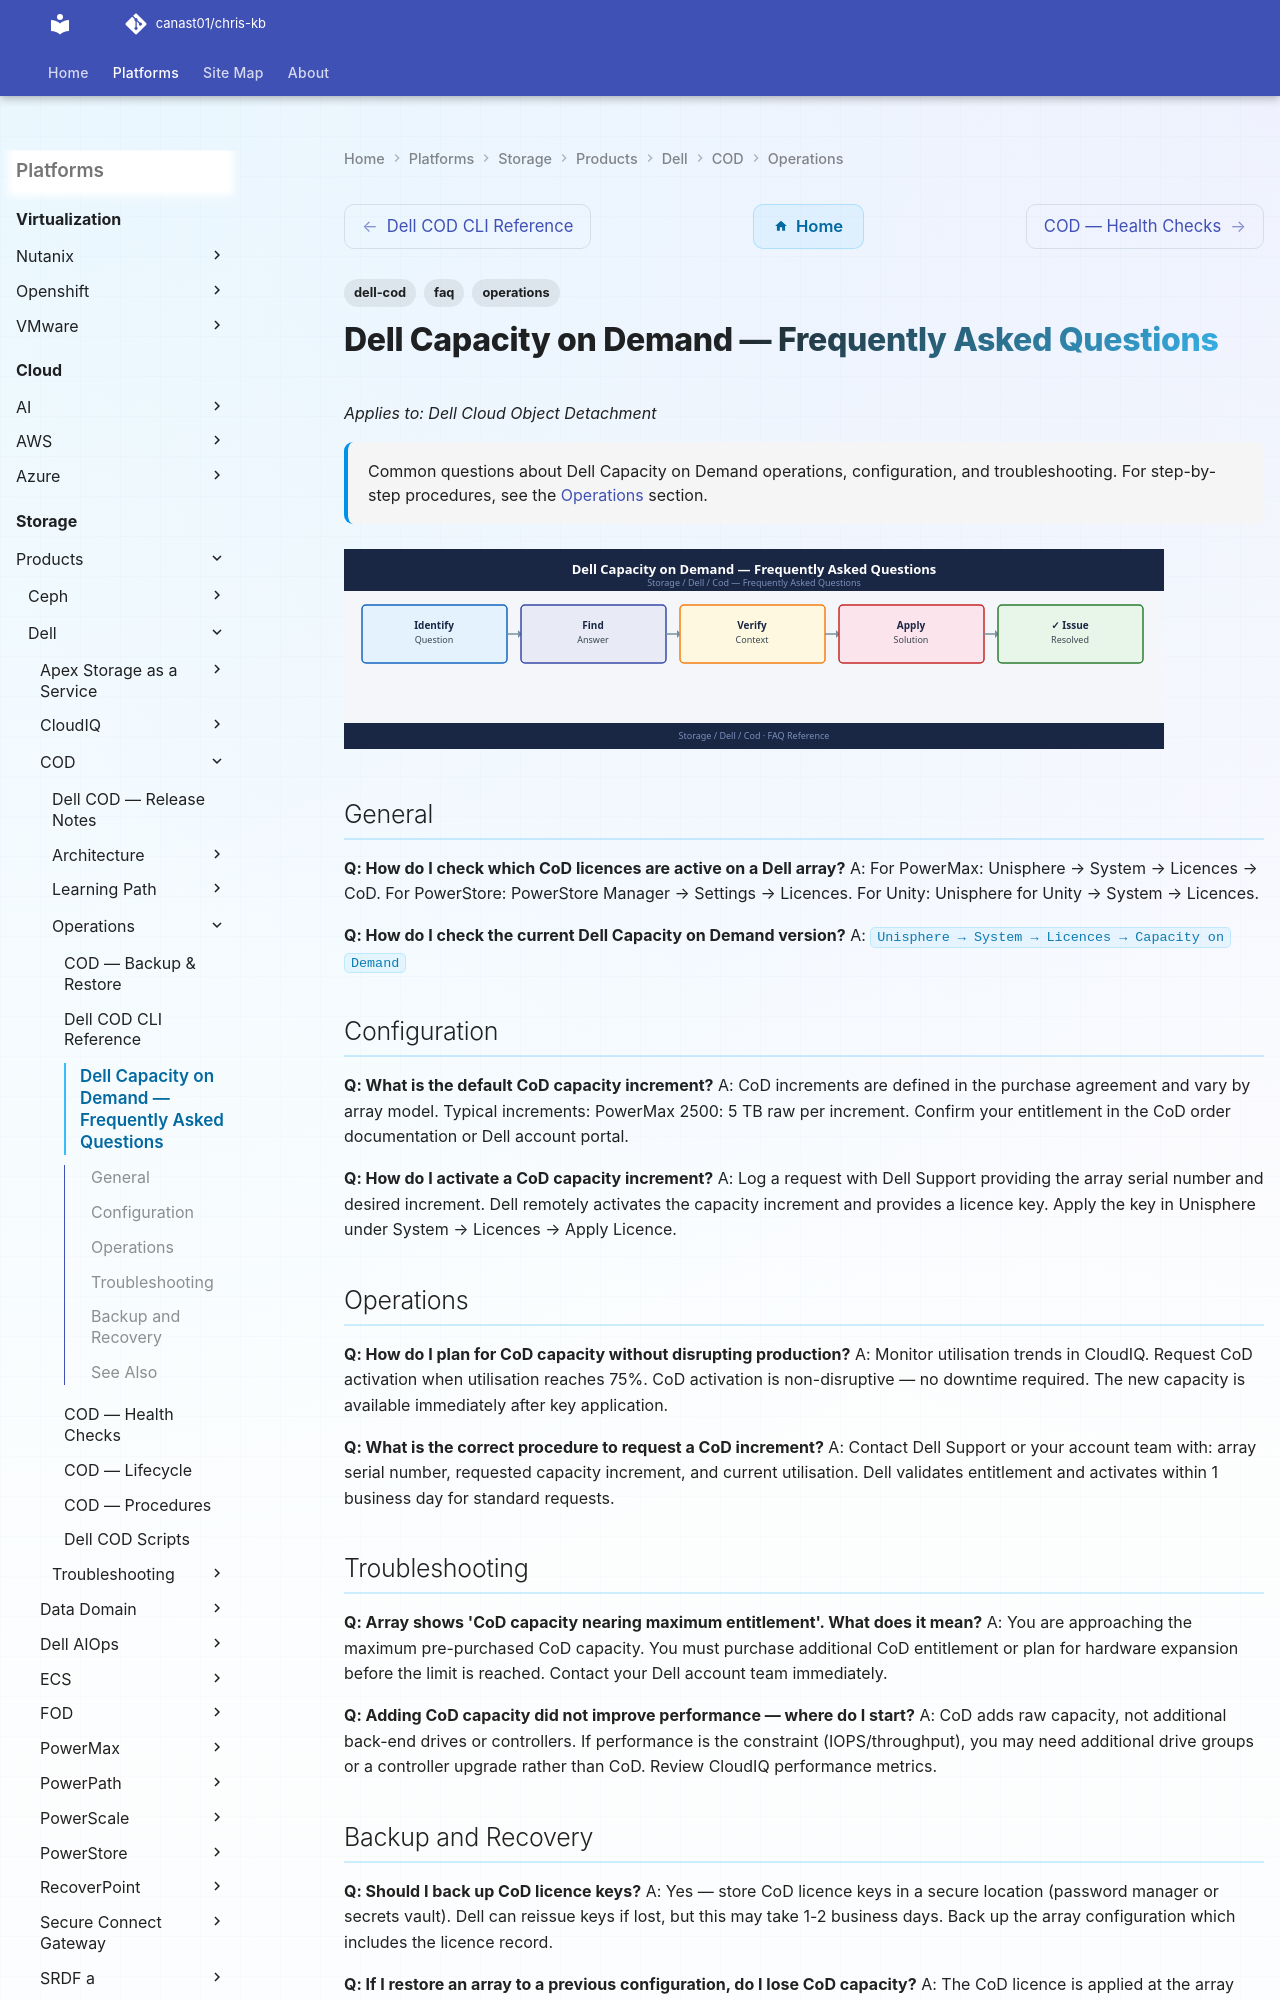

repository: canast01/chris-kb · page: storage/products/dell/cod/operations/faq/index.html · generator: mkdocs

---
tags:
  - dell-cod
  - faq
  - operations
description: "Common questions about Dell Capacity on Demand operations, configuration, and troubleshooting. For step-by-step procedures, see the Operations section."
---
# Dell Capacity on Demand — Frequently Asked Questions

*Applies to: Dell Cloud Object Detachment*

<div class="kb-summary">
Common questions about Dell Capacity on Demand operations, configuration, and troubleshooting. For step-by-step procedures, see the <a href="../">Operations</a> section.
</div>
![Dell Capacity on Demand — Frequently Asked Questions](../../../../../assets/storage-dell-cod-operations-faq.svg)

## General

**Q: How do I check which CoD licences are active on a Dell array?**
A: For PowerMax: Unisphere → System → Licences → CoD. For PowerStore: PowerStore Manager → Settings → Licences. For Unity: Unisphere for Unity → System → Licences.

**Q: How do I check the current Dell Capacity on Demand version?**
A: `Unisphere → System → Licences → Capacity on Demand`
